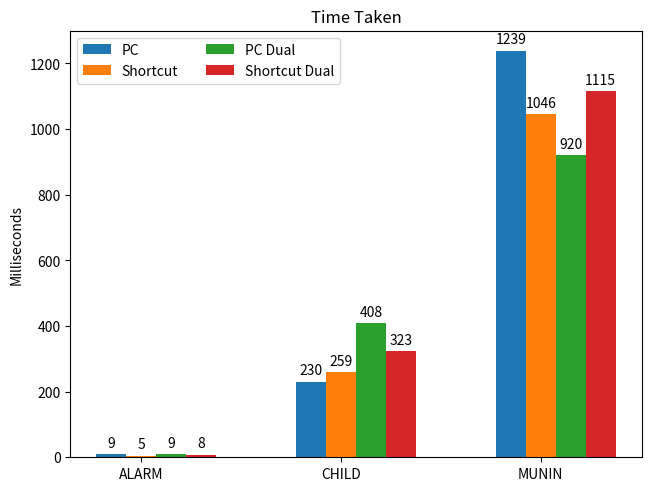

Generate this figure with matplotlib:
import matplotlib.pyplot as plt
import numpy as np

networks = ("ALARM", "CHILD", "MUNIN")
ci_tests = {
    'PC':            (137, 230, 201),
    'Shortcut':      ( 84, 243, 240),
    'PC Dual':       (149, 240, 199),
    'Shortcut Dual': (127, 308, 250),
}

ms_ellapsed = {
    'PC':            (9, 230, 1239),
    'Shortcut':      (5, 259, 1046),
    'PC Dual':       (9, 408,  920),
    'Shortcut Dual': (8, 323, 1115),
}

errors = {
    'PC':            (4, 13, 6),
    'Shortcut':      (5, 11, 7),
    'PC Dual':       (5, 15, 6),
    'Shortcut Dual': (6,  9, 9),
}


x = np.arange(len(networks))  # the label locations
width = 0.15  # the width of the bars
multiplier = 0

fig, ax = plt.subplots(layout='constrained')

for attribute, measurement in ms_ellapsed.items():
    offset = width * multiplier
    rects = ax.bar(x + offset, measurement, width, label=attribute)
    ax.bar_label(rects, padding=3)
    multiplier += 1

# Add some text for labels, title and custom x-axis tick labels, etc.
ax.set_ylabel('Milliseconds')
ax.set_title('Time Taken')
ax.set_xticks(x + width, networks)
ax.legend(loc='upper left', ncols=2)
ax.set_ylim(0, 1300)

plt.savefig('ms.png')
